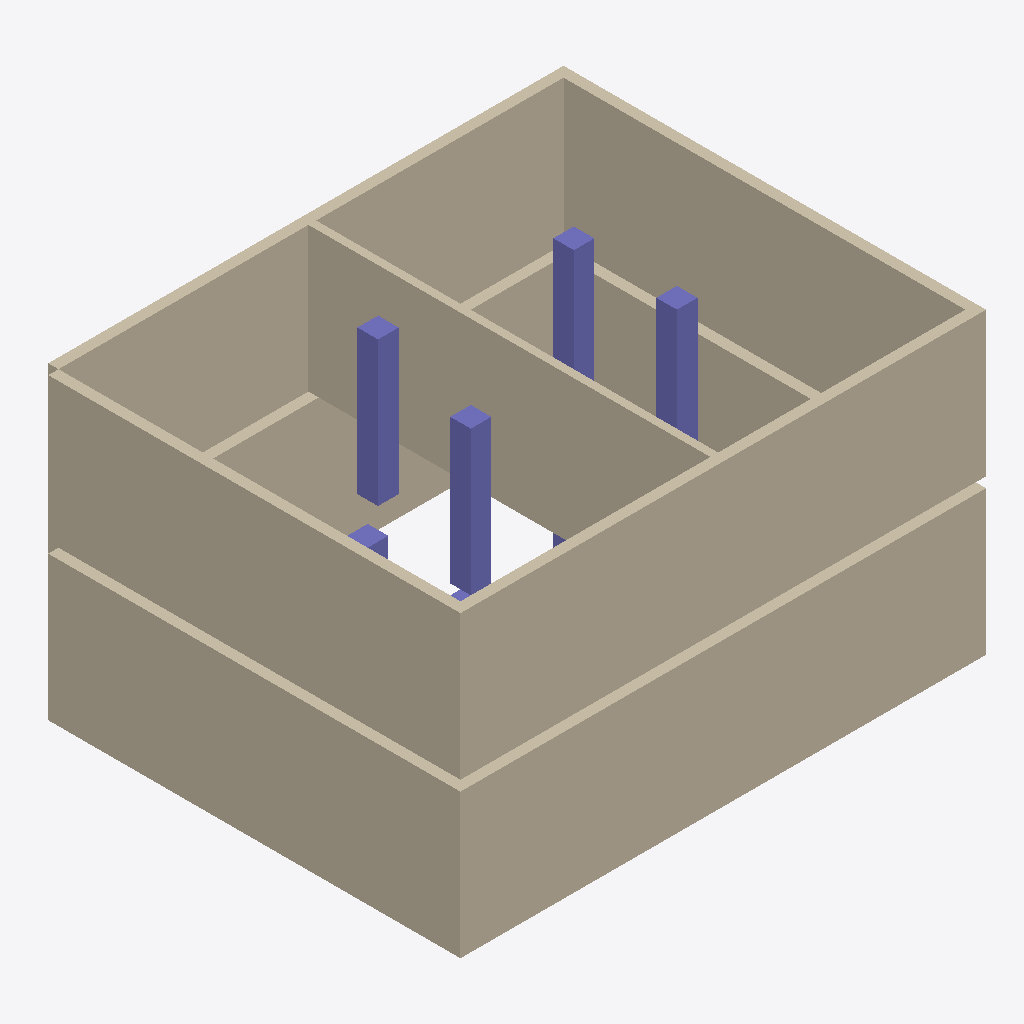
Isometric view of an IFC building model (IFC-SPF (STEP), schema IFC4, length unit millimetre), seen from the south-west, elements coloured by IFC class: 9 walls (beige), 7 columns (violet).
Extent 10.2 m × 8.2 m × 5.8 m (x, y, z). Elements (18): 9 IfcColumn, 9 IfcWall.

HEADER;
FILE_DESCRIPTION(('ViewDefinition[DesignTransferView]'),'2;1');
FILE_NAME('/dev/null','2026-10-08T08:27:03-05:00',(''),(''),'IfcOpenShell 0.9.0','IfcOpenShell 0.9.0','Nobody');
FILE_SCHEMA(('IFC4'));
ENDSEC;
DATA;
#1=IFCPROJECT('2AvYB0B315jwMca8XSUW0a',$,'Test',$,$,$,$,(#10),#5);
#12=IFCSITE('2HTyimEZ9BavM5Z3XNv5I0',$,'Sitio',$,$,$,$,$,$,$,$,$,$,$);
#14=IFCBUILDING('3efCoR6SX6bwa48A2fEVy9',$,'Ed',$,$,$,$,$,$,$,$,$);
#16=IFCBUILDINGSTOREY('03PFiK$EX9F9LnBHB8N1rf',$,'Nivel 1',$,$,$,$,$,$,$);
#253=IFCBUILDINGSTOREY('0BkLA9ZoP3BxRx_xt0$GhL',$,'Nivel 2',$,$,$,$,$,$,$);
#18=IFCWALL('3dc$uzUWz49RWLKImkE9mD',$,'M-01',$,$,#40,#34,$,$);
#254=IFCWALL('0B3XfeXAb2qBSPc5m$Yy6r',$,'M-01',$,$,#276,#270,$,$);
#71=IFCWALL('3_RSPXEmX2DeC1o5x9$xyU',$,'M-03',$,$,#92,#87,$,$);
#307=IFCWALL('1rzYsPjpjDXwWBcg72xomW',$,'M-03',$,$,#328,#323,$,$);
#281=IFCWALL('2XoDD8gHjDhA6PHLILGOPZ',$,'M-02',$,$,#302,#297,$,$);
#333=IFCWALL('2E1DFF1CzFG8NV126cBbHj',$,'M-04',$,$,#354,#349,$,$);
#463=IFCWALL('0Ya7yuQJb9FOwFjlix$sdu',$,'M-05',$,$,#484,#479,$,$);
#45=IFCWALL('2ywjVy41n2rvilYox9Gptp',$,'M-02',$,$,#66,#61,$,$);
#97=IFCWALL('3zqKjceLXAgxI0IMsUCWtA',$,'M-04',$,$,#118,#113,$,$);
#411=IFCCOLUMN('1JvhMFNFb9PhYWby_GHDp2',$,'C-03',$,$,#432,#427,$,$);
#359=IFCCOLUMN('3c0S1vKBr9m9mkab6pkcSf',$,'C-01',$,$,#380,#375,$,$);
#385=IFCCOLUMN('0myYXB0$bD2wu8LWfLxVeH',$,'C-02',$,$,#406,#401,$,$);
#437=IFCCOLUMN('0RpuEVJar94AHn8_RVtbiL',$,'C-04',$,$,#458,#453,$,$);
#175=IFCCOLUMN('1wrQxUY0rEHPCELOIR4GOc',$,'C-03',$,$,#196,#191,$,$);
#123=IFCCOLUMN('2Y1MqNvf56h80VGpyg7HN4',$,'C-01',$,$,#144,#139,$,$);
#201=IFCCOLUMN('0yPPeiwOHFs914E$UUUgun',$,'C-04',$,$,#222,#217,$,$);
ENDSEC;
